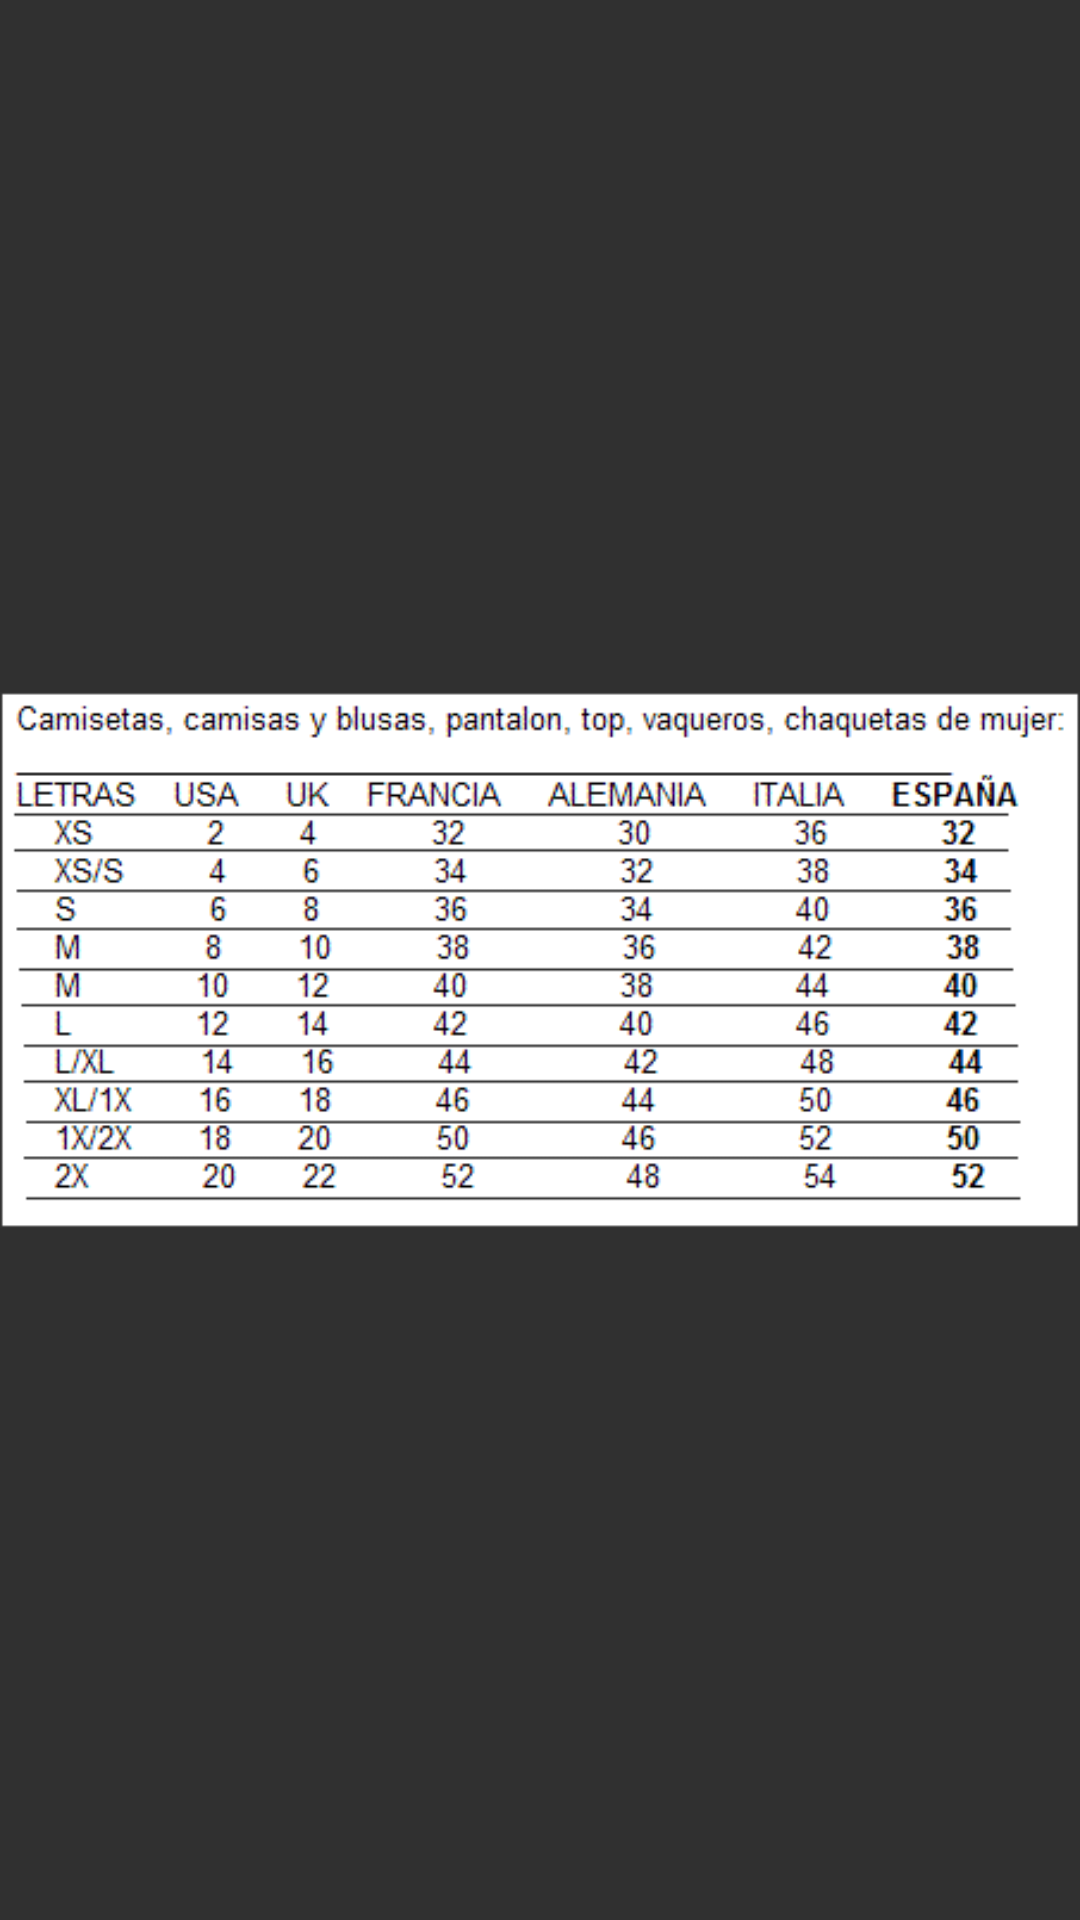

Produce the Android XML layout that renders to this screen, including the resource entries it uses.
<!-- AndroidManifest.xml: application theme AppTheme -->
<!-- res/layout/image_dialog_layout.xml -->
<?xml version="1.0" encoding="utf-8"?>
<LinearLayout xmlns:android="http://schemas.android.com/apk/res/android"
    android:layout_width="wrap_content"
    android:layout_height="wrap_content">

    <ImageView
        android:id="@+id/imagen_dialog"
        android:layout_width="match_parent"
        android:layout_height="match_parent"
        android:src="@drawable/tallas"/>

</LinearLayout>
<!-- resources referenced by this layout -->
<resources>
  <!-- drawable tallas: gif bitmap (drawable, 8581 bytes) -->
  <style name="AppTheme" parent="Theme.AppCompat.NoActionBar">
          
          <item name="colorPrimary">@color/colorPrimary</item>
          <item name="colorPrimaryDark">@color/colorPrimaryDark</item>
          <item name="colorAccent">@color/colorAccent</item>
      </style>
  <color name="colorPrimary">#000000</color>
  <color name="colorPrimaryDark">#202020</color>
  <color name="colorAccent">#939393</color>
</resources>
